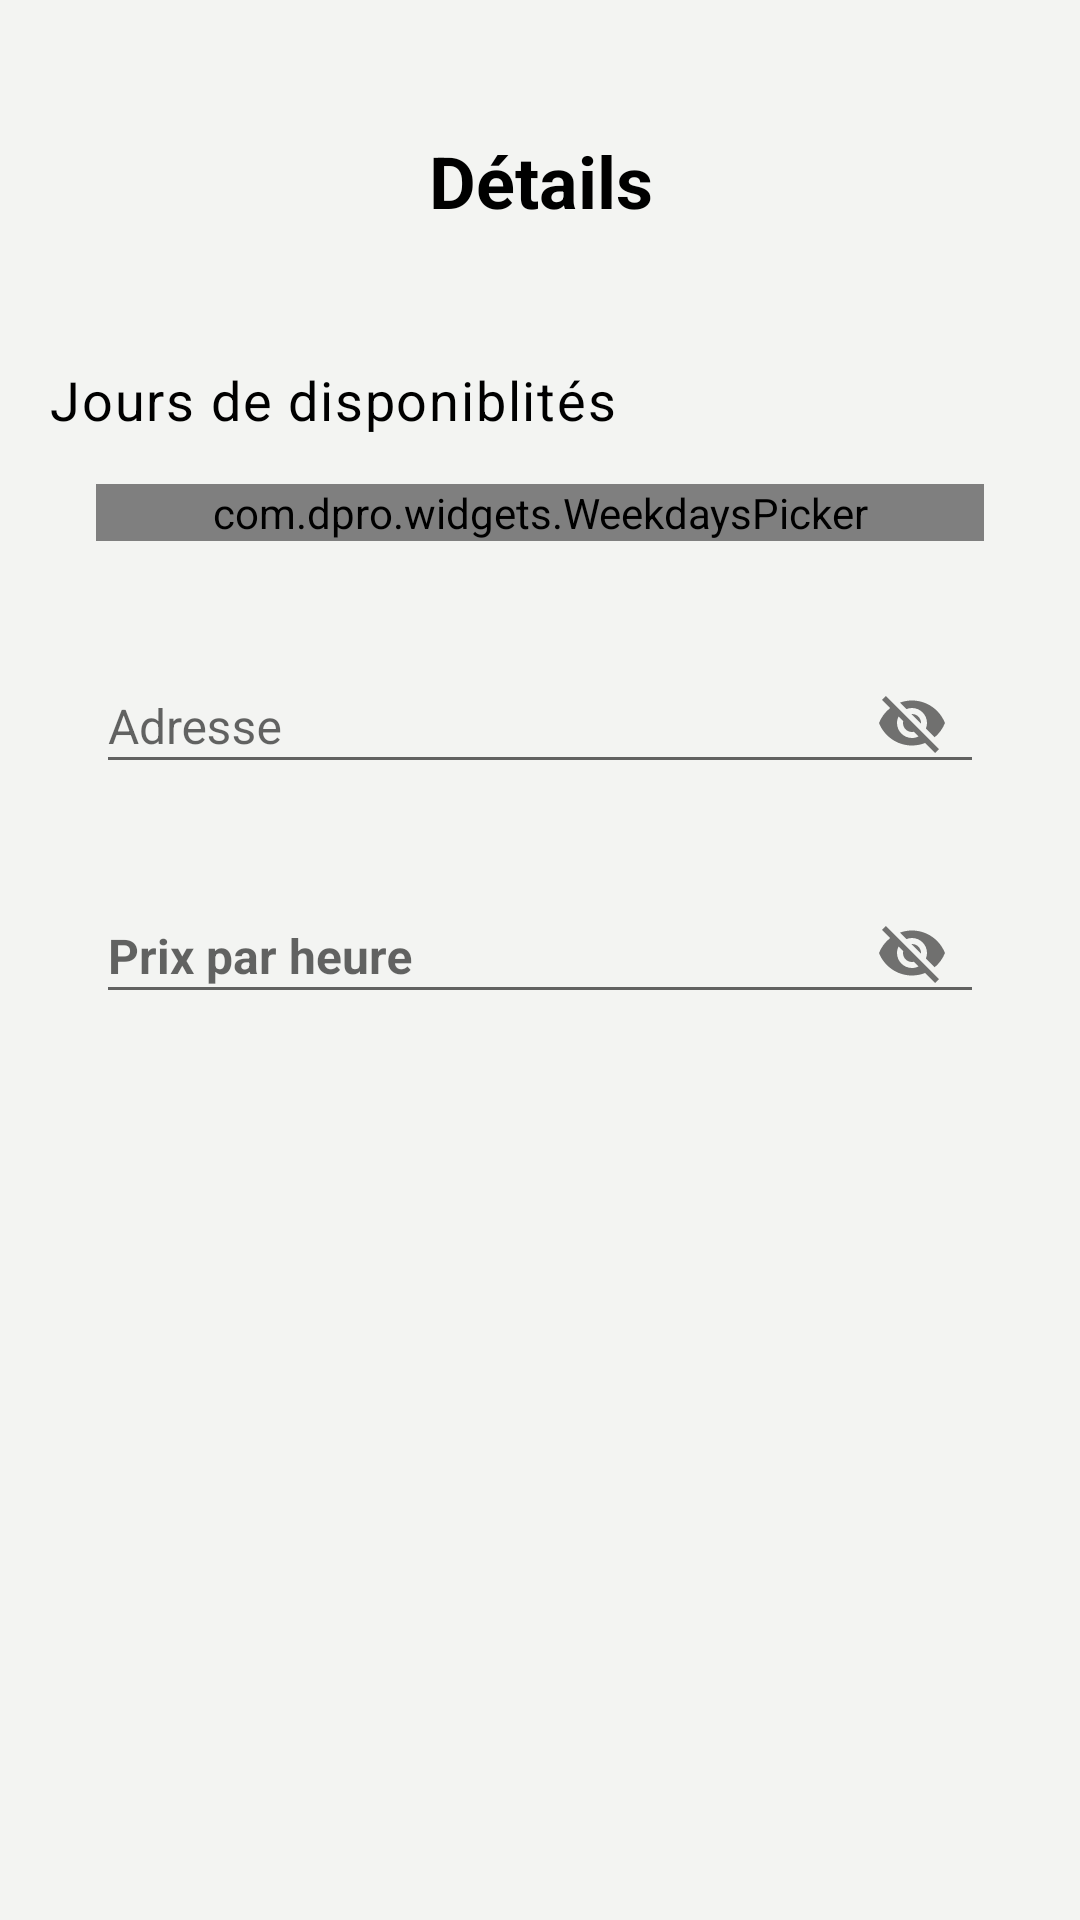

Here is an Android app screen rendered from its layout file. Give the layout XML and the strings, colors and styles it references.
<!-- AndroidManifest.xml: application theme AppTheme -->
<!-- res/layout/formulaire_publier_proposition1.xml -->
<?xml version="1.0" encoding="utf-8"?>
<android.support.constraint.ConstraintLayout xmlns:android="http://schemas.android.com/apk/res/android"
    xmlns:app="http://schemas.android.com/apk/res-auto"
    xmlns:tools="http://schemas.android.com/tools"
    android:layout_width="match_parent"
    android:layout_height="match_parent"
    android:background="@color/blueBodyColor">


    <TextView
        android:id="@+id/besoin"
        android:layout_width="384dp"
        android:layout_height="53dp"
        android:layout_marginStart="8dp"
        android:layout_marginTop="44dp"
        android:layout_marginEnd="8dp"
        android:text="Détails"
        android:textAlignment="center"
        android:textColor="@color/black"
        android:textSize="24sp"
        android:textStyle="bold"
        app:layout_constraintEnd_toEndOf="parent"
        app:layout_constraintStart_toStartOf="parent"
        app:layout_constraintTop_toTopOf="parent" />


    <TextView
        android:id="@+id/textView7"
        android:layout_width="wrap_content"
        android:layout_height="wrap_content"
        android:layout_marginStart="16dp"
        android:layout_marginTop="24dp"
        android:gravity="center_horizontal"
        android:text="@string/form_days"
        android:textAppearance="@style/TextAppearance.MaterialComponents.Caption"
        android:textColor="@color/black"
        android:textSize="18sp"
        app:layout_constraintStart_toStartOf="parent"
        app:layout_constraintTop_toBottomOf="@+id/besoin" />

    <com.dpro.widgets.WeekdaysPicker
        android:id="@+id/weekdays"
        android:layout_width="match_parent"
        android:layout_height="wrap_content"
        android:layout_marginStart="32dp"
        android:layout_marginTop="16dp"
        android:layout_marginEnd="32dp"
        app:background_color="@color/background"
        app:border_color="@color/blueBodyColor"
        app:highlight_color="@color/blueBarColor"
        app:layout_constraintEnd_toEndOf="parent"
        app:layout_constraintHorizontal_bias="0.0"
        app:layout_constraintStart_toStartOf="parent"
        app:layout_constraintTop_toBottomOf="@+id/textView7"
        app:sunday_first_day="false" />


    <android.support.design.widget.TextInputLayout
        android:id="@+id/adresse_text_offer"
        android:layout_width="match_parent"
        android:layout_height="wrap_content"
        android:layout_below="@id/besoin"
        android:layout_marginStart="32dp"
        android:layout_marginTop="24dp"
        android:layout_marginEnd="32dp"
        app:hintTextAppearance="@style/MyHintText"
        app:layout_constraintEnd_toEndOf="parent"
        app:layout_constraintHorizontal_bias="0.0"
        app:layout_constraintStart_toStartOf="parent"
        app:layout_constraintTop_toBottomOf="@+id/weekdays"
        app:passwordToggleEnabled="true">

        <EditText
            android:id="@+id/adresse"
            android:layout_width="match_parent"
            android:layout_height="wrap_content"
            android:layout_centerHorizontal="true"
            android:layout_centerVertical="true"
            android:drawableRight="@drawable/ic_location_24dp"
            android:ems="10"
            android:hint="Adresse"
            android:inputType="textPostalAddress"
            android:textSize="16sp"
            android:theme="@style/MyEditText"
            app:layout_constraintEnd_toEndOf="parent"
            app:layout_constraintStart_toStartOf="parent"
            app:layout_constraintTop_toBottomOf="@+id/weekdays" />
    </android.support.design.widget.TextInputLayout>


    <android.support.design.widget.TextInputLayout
        android:id="@+id/prix_heure_offer"
        android:layout_width="match_parent"
        android:layout_height="wrap_content"

        android:layout_below="@id/besoin"
        android:layout_marginStart="32dp"
        android:layout_marginTop="16dp"
        android:layout_marginEnd="32dp"
        app:hintTextAppearance="@style/MyHintText"
        app:layout_constraintEnd_toEndOf="parent"
        app:layout_constraintHorizontal_bias="0.512"
        app:layout_constraintStart_toStartOf="parent"
        app:layout_constraintTop_toBottomOf="@+id/adresse_text_offer"
        app:passwordToggleEnabled="true">

        <EditText
            android:id="@+id/prix_heure"
            android:layout_width="match_parent"
            android:layout_height="wrap_content"
            android:drawableRight="@drawable/ic_euro_symbol_black_24dp"
            android:ems="10"
            android:hint="Prix par heure"
            android:inputType="numberDecimal"
            android:textAlignment="center"
            android:textSize="16sp"
            android:textStyle="bold"
            android:theme="@style/MyEditText"
            tools:layout_editor_absoluteX="75dp"
            tools:layout_editor_absoluteY="440dp" />
    </android.support.design.widget.TextInputLayout>

</android.support.constraint.ConstraintLayout>
<!-- resources referenced by this layout -->
<resources>
  <color name="background">#f5f5f5</color>
  <color name="black">#000000</color>
  <color name="blueBarColor">#81A4C2</color>
  <color name="blueBodyColor">#F3F4F2</color>
  <!-- drawable ic_euro_symbol_black_24dp (drawable) -->
  <vector xmlns:android="http://schemas.android.com/apk/res/android"
      android:width="24dp"
      android:height="24dp"
      android:tint="#AAB2B5"
      android:viewportWidth="24.0"
      android:viewportHeight="24.0">
      <path
          android:fillColor="#FF000000"
          android:pathData="M15,18.5c-2.51,0 -4.68,-1.42 -5.76,-3.5H15v-2H8.58c-0.05,-0.33 -0.08,-0.66 -0.08,-1s0.03,-0.67 0.08,-1H15V9H9.24C10.32,6.92 12.5,5.5 15,5.5c1.61,0 3.09,0.59 4.23,1.57L21,5.3C19.41,3.87 17.3,3 15,3c-3.92,0 -7.24,2.51 -8.48,6H3v2h3.06c-0.04,0.33 -0.06,0.66 -0.06,1 0,0.34 0.02,0.67 0.06,1H3v2h3.52c1.24,3.49 4.56,6 8.48,6 2.31,0 4.41,-0.87 6,-2.3l-1.78,-1.77c-1.13,0.98 -2.6,1.57 -4.22,1.57z" />
  </vector>
  <!-- drawable ic_location_24dp (drawable) -->
  <vector xmlns:android="http://schemas.android.com/apk/res/android"
      android:width="24dp"
      android:height="24dp"
      android:viewportWidth="24.0"
      android:viewportHeight="24.0">
      <path
          android:fillColor="#AAB2B5"
          android:pathData="M12,2C8.13,2 5,5.13 5,9c0,5.25 7,13 7,13s7,-7.75 7,-13c0,-3.87 -3.13,-7 -7,-7zM12,11.5c-1.38,0 -2.5,-1.12 -2.5,-2.5s1.12,-2.5 2.5,-2.5 2.5,1.12 2.5,2.5 -1.12,2.5 -2.5,2.5z" />
  </vector>
  <string name="form_days">Jours de disponiblités</string>
  <style name="MyEditText" parent="Theme.AppCompat.Light">
          <item name="colorControlActivated">@color/blueBarColor</item>
      </style>
  <style name="MyHintText" parent="TextAppearance.AppCompat.Small">
          <item name="android:textColor">@color/blueBarColor</item>
      </style>
  <style name="AppTheme" parent="Theme.AppCompat.Light.DarkActionBar">
          
          <item name="colorPrimary">@color/colorPrimary</item>
          <item name="colorPrimaryDark">@color/colorPrimaryDark</item>
          <item name="colorAccent">@color/colorAccent</item>
          <item name="windowActionBar">false</item>
          <item name="windowNoTitle">true</item>
      </style>
  <color name="colorPrimary">#008577</color>
  <color name="colorPrimaryDark">#81a4c2</color>
  <color name="colorAccent">#81a4c2</color>
</resources>
